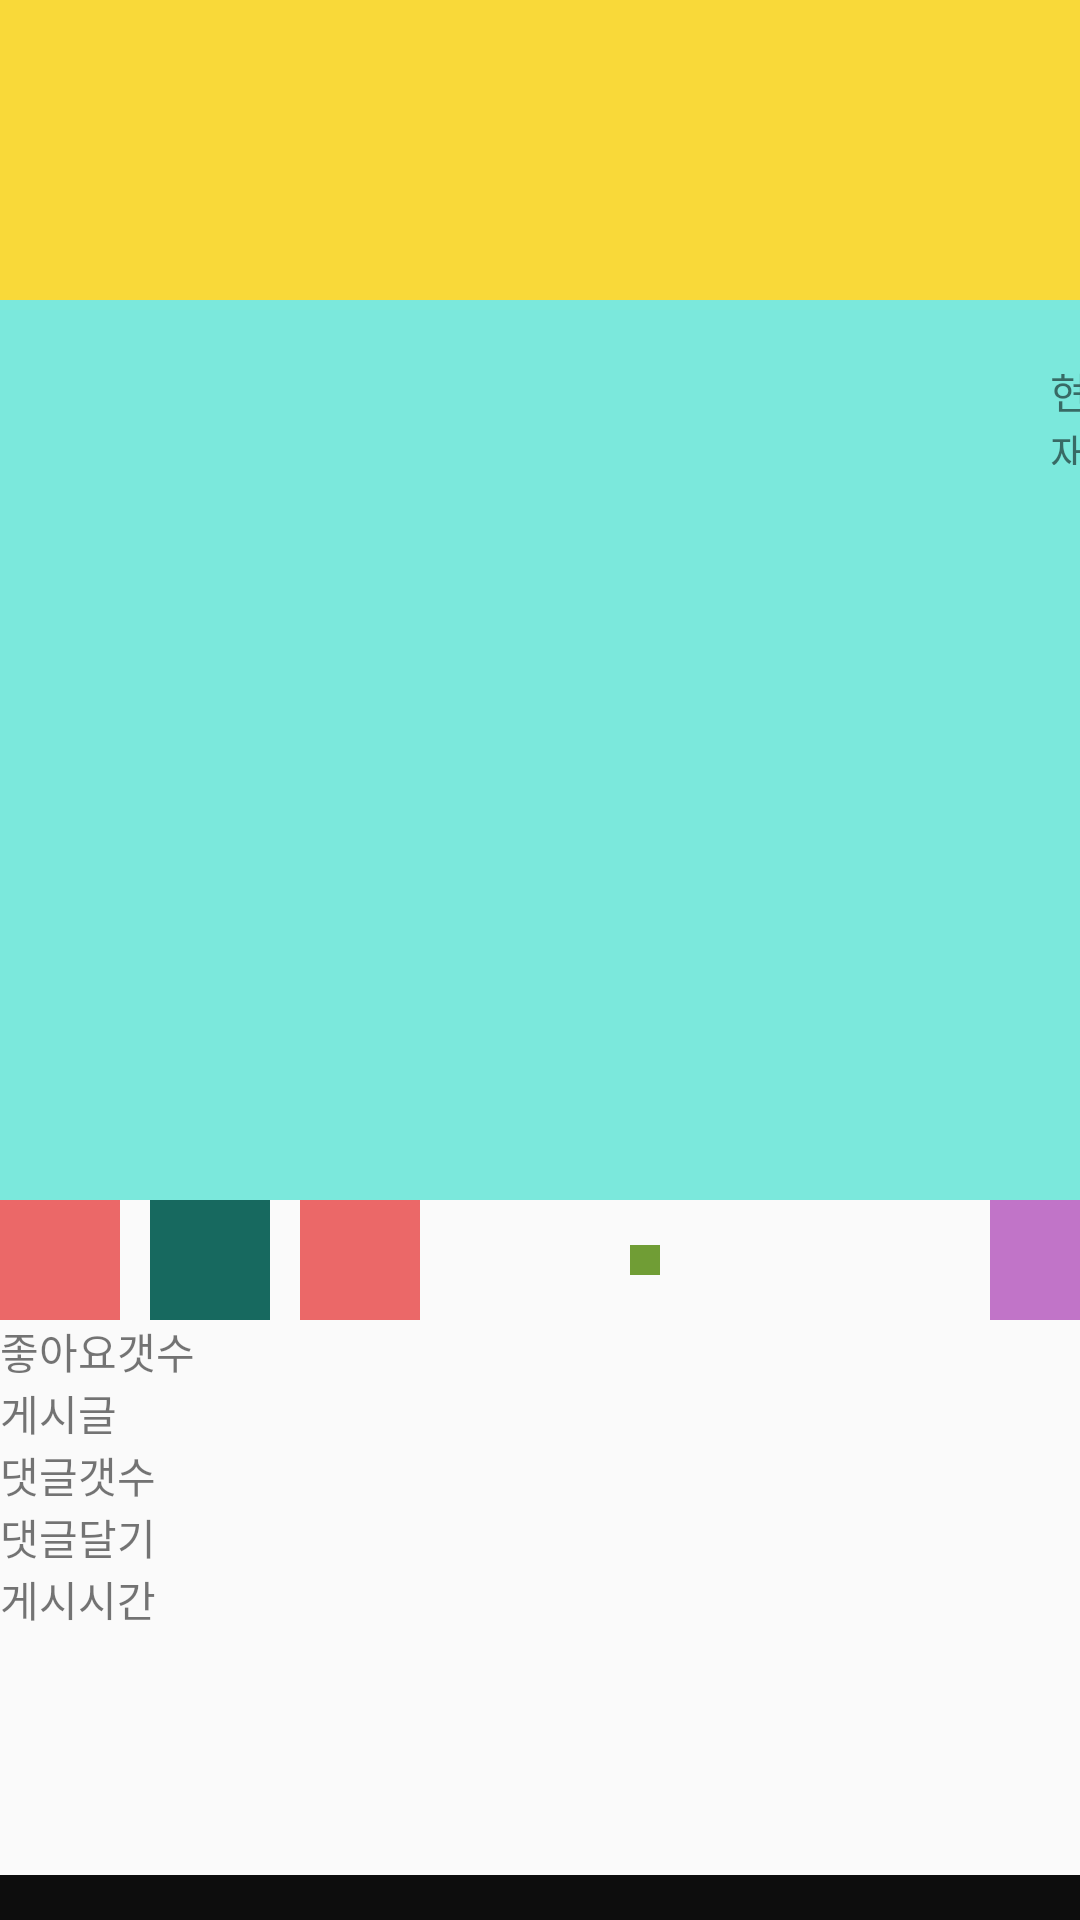

Layout XML and referenced resources for this Android screen:
<!-- AndroidManifest.xml: application theme AppTheme -->
<!-- res/layout/activity_main_content.xml -->
<?xml version="1.0" encoding="utf-8"?>
<LinearLayout
    xmlns:android="http://schemas.android.com/apk/res/android"
    xmlns:app="http://schemas.android.com/apk/res-auto"
    xmlns:tools="http://schemas.android.com/tools"
    android:layout_width="match_parent"
    android:layout_height="match_parent"
    android:orientation="vertical"
    tools:context=".main.MainContentActivity">

    <LinearLayout
        android:layout_width="match_parent"
        android:layout_height="625dp"
        android:orientation="vertical"
        android:scrollbars="vertical">



        <LinearLayout
            android:layout_width="match_parent"
            android:layout_height="100dp"
            android:background="#F9D939"
            android:orientation="horizontal">

        </LinearLayout>

        <RelativeLayout
            android:layout_width="wrap_content"
            android:layout_height="wrap_content"
            android:background="#7BE8DC">

            <ImageView
                android:id="@+id/mainMiddleImage"
                android:layout_width="match_parent"
                android:layout_height="300dp" />

            <TextView
                android:id="@+id/mainMiddleImageTotal"
                android:layout_width="35dp"
                android:layout_height="35dp"
                android:layout_marginLeft="350dp"
                android:layout_marginTop="20dp"
                android:text="현재 / 총갯스" />
        </RelativeLayout>

        <LinearLayout
            android:layout_width="match_parent"
            android:layout_height="40dp"
            android:orientation="horizontal">

            <ImageView
                android:id="@+id/mainMiddleHeart"
                android:layout_width="40dp"
                android:layout_height="40dp"
                android:layout_marginRight="10dp"
                android:background="#EB6868" />

            <ImageView
                android:id="@+id/mainMiddleCommit"
                android:layout_width="40dp"
                android:layout_height="40dp"
                android:layout_marginRight="10dp"
                android:background="#17695F" />

            <ImageView
                android:id="@+id/mainMiddleDirect"
                android:layout_width="40dp"
                android:layout_height="40dp"
                android:layout_marginRight="70dp"
                android:background="#EB6868" />

            <TextView
                android:id="@+id/null1"
                android:layout_width="10dp"
                android:layout_height="10dp"
                android:layout_gravity="center"
                android:layout_marginRight="110dp"
                android:background="#709D35" />

            <ImageView
                android:id="@+id/mainMiddleCollection"
                android:layout_width="40dp"
                android:layout_height="40dp"
                android:background="#C174C8" />
        </LinearLayout>

        <TextView
            android:id="@+id/mainMiddleHeartScore"
            android:layout_width="wrap_content"
            android:layout_height="wrap_content"
            android:text="좋아요갯수" />

        <TextView
            android:id="@+id/mainMiddleBulletin"
            android:layout_width="wrap_content"
            android:layout_height="wrap_content"
            android:text="게시글" />

        <TextView
            android:id="@+id/mainMiddleCommitScore"
            android:layout_width="wrap_content"
            android:layout_height="wrap_content"
            android:text="댓글갯수" />

        <TextView
            android:id="@+id/mainMiddleInsertCommit"
            android:layout_width="wrap_content"
            android:layout_height="wrap_content"
            android:text="댓글달기" />

        <TextView
            android:id="@+id/mainMiddleUpLoadTime"
            android:layout_width="wrap_content"
            android:layout_height="wrap_content"
            android:text="게시시간" />
    </LinearLayout>

    <LinearLayout
        android:id="@+id/mainBottom"
        android:layout_width="match_parent"
        android:layout_height="55dp"
        android:orientation="horizontal"
        android:background="#0D0D0D"
        tools:ignore="ExtraText">
    </LinearLayout>
</LinearLayout>
<!-- resources referenced by this layout -->
<resources>
  <style name="AppTheme" parent="Theme.AppCompat.Light.DarkActionBar">
          
          <item name="colorPrimary">@color/colorPrimary</item>
          <item name="colorPrimaryDark">@color/colorPrimaryDark</item>
          <item name="colorAccent">@color/colorAccent</item>
      </style>
  <color name="colorPrimary">#6200EE</color>
  <color name="colorPrimaryDark">#3700B3</color>
  <color name="colorAccent">#03DAC5</color>
</resources>
